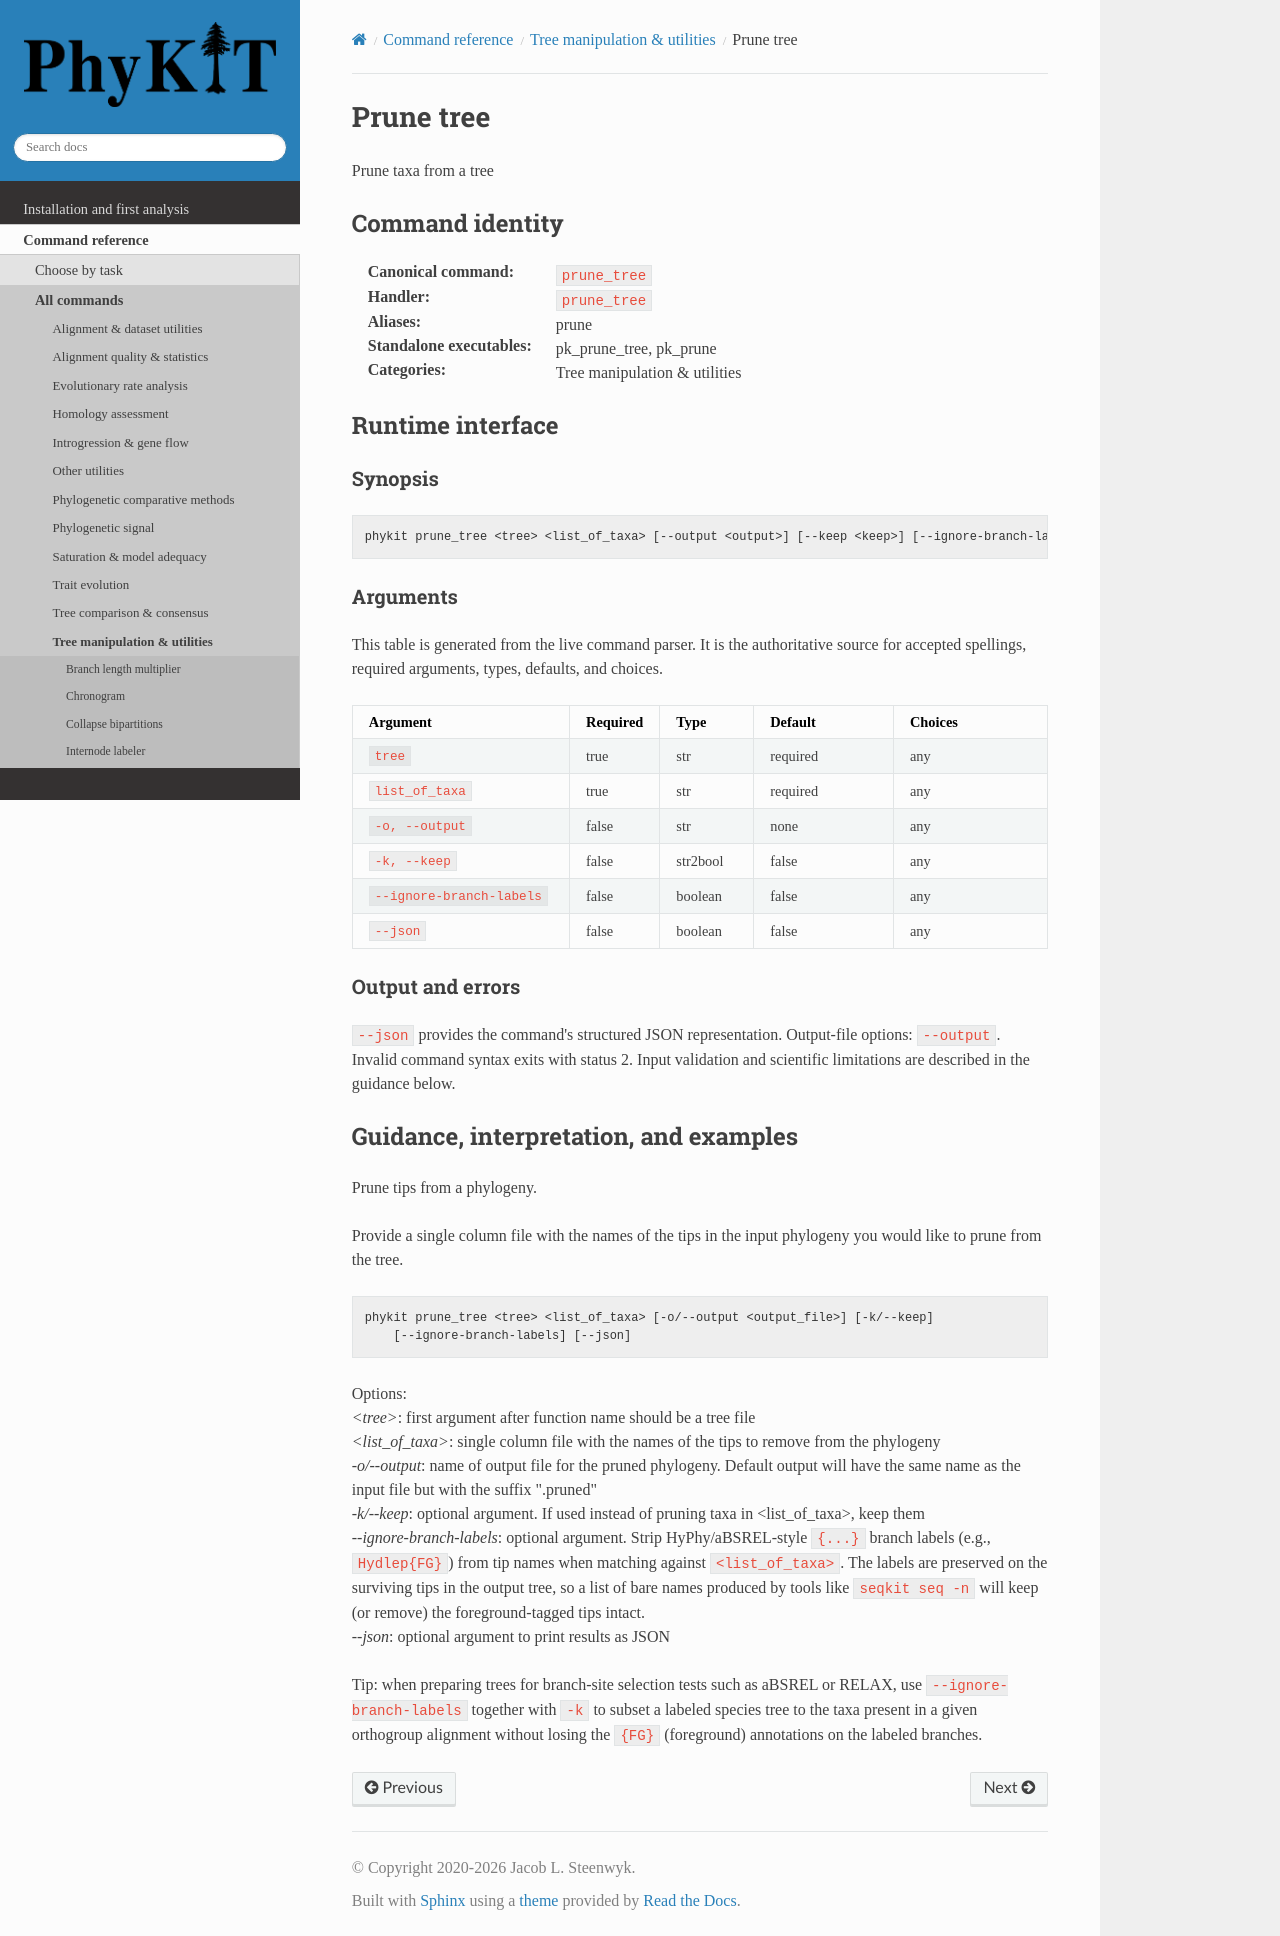

repository: JLSteenwyk/PhyKIT · page: reference/commands/prune_tree.html · generator: sphinx

.. _cmd-prune_tree:
.. _command-prune_tree:

Prune tree
==========

Prune taxa from a tree

Command identity
----------------

:Canonical command: ``prune_tree``
:Handler: ``prune_tree``
:Aliases: prune
:Standalone executables: pk_prune_tree, pk_prune
:Categories: Tree manipulation & utilities

Runtime interface
-----------------

.. include:: /_generated/commands/prune_tree.inc

Guidance, interpretation, and examples
--------------------------------------

Prune tips from a phylogeny.

Provide a single column file with the names of the tips
in the input phylogeny you would like to prune from the
tree.

.. code-block:: shell

   phykit prune_tree <tree> <list_of_taxa> [-o/--output <output_file>] [-k/--keep]
       [--ignore-branch-labels] [--json]

Options: |br|
*<tree>*: first argument after function name should be a tree file |br|
*<list_of_taxa>*: single column file with the names of the tips to remove
from the phylogeny |br|
*-o/--output*: name of output file for the pruned phylogeny.
Default output will have the same name as the input file but with the suffix
".pruned" |br|
*-k/--keep*: optional argument. If used instead of pruning taxa in <list_of_taxa>,
keep them |br|
*--ignore-branch-labels*: optional argument. Strip HyPhy/aBSREL-style ``{...}``
branch labels (e.g., ``Hydlep{FG}``) from tip names when matching against
``<list_of_taxa>``. The labels are preserved on the surviving tips in the
output tree, so a list of bare names produced by tools like ``seqkit seq -n``
will keep (or remove) the foreground-tagged tips intact. |br|
*--json*: optional argument to print results as JSON

Tip: when preparing trees for branch-site selection tests such as aBSREL or
RELAX, use ``--ignore-branch-labels`` together with ``-k`` to subset a labeled
species tree to the taxa present in a given orthogroup alignment without
losing the ``{FG}`` (foreground) annotations on the labeled branches.
